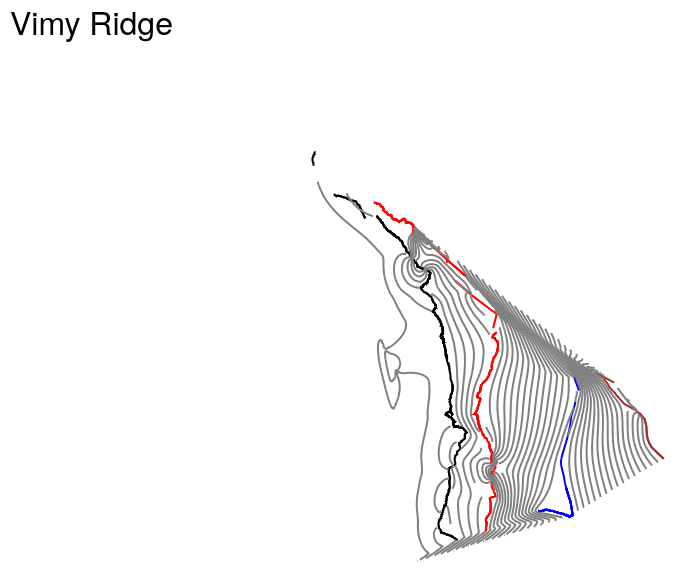
D3 v4 page, settled after 480 driven frames (8 s of simulated time); the page loaded 1 data file(s).


		// Our D3 code will go here.
    // Width and Height of the whole visualization
    var width = window.innerWidth,
		height = window.innerHeight;

    // Create SVG
    var svg = d3.select( "body" )
        .append( "svg" )
        .attr( "width", width )
        .attr( "height", height );

    // Append empty placeholder g element to the SVG
    // g will contain geometry elements
    var g = svg.append( "g" );

		// Width and Height of the whole visualization
		// Set Projection Parameters
		var projection = d3.geoMercator()
		  .scale(300000)
		  // Center the map on Vimy Ridge battle area
		  .center([2.8, 50.361])
		  .translate([width / 2, height / 2]);

		// Create GeoPath function that uses built-in D3 functionality to turn
		// lat/lon coordinates into screen coordinates
		var geoPath = d3.geoPath()
		    .projection( projection );

    // Classic D3... Select non-existent elements, bind the data, append the elements, and apply attributes
		d3.json('GeoJSON/contours_wgs84_apr24.geojson', function(error, mapData) {
		  g.selectAll( "path" )
		      .data( mapData.features )
		      .enter()
		      .append( "path" )
					.attr( "fill", "none")
		      .attr( "stroke", getStroke)
					.attr( "stroke-width", 2)
		      .attr( "d", geoPath )
					.on("click", function(d){
						d3.select("h2").text(d.properties.Quote + " (Source: " + d.properties.TimeSource + ")");
						d3.select(this).style("stroke", "cyan");
						d3.select(this).style("stroke-width", 3);
					})
					.on("mouseover", function(d){ //mouseover & mouseout code from http://duspviz.mit.edu/d3-workshop/mapping-data-with-d3/
						//if (data.properties.LineCode) {
							d3.select("h2").text(d.properties.BattalionR + " reached " + d.properties.ObjectiveL + " line at " + d.properties.TimeArrive);
							d3.select(this).style("stroke", "cyan");
							d3.select(this).style("stroke-width", 3);
						//}
						//else d3.select("h2").text("")
					})
					.on("mouseout", function(d){
						d3.select("h2").text("");
						d3.select(this).style("stroke", getStroke);
						d3.select(this).style("stroke-width", 2);
					})
		});

		function getStroke(data) {
			if(data.properties.ObjectiveL) {
				return data.properties.ObjectiveL.toLowerCase();
			}
			/*else if (data.properties.ObjectiveL = "Jumping off trench") {
				console.log("jumping off trench")
				return 'orange'}*/ //code from http://www.d3noob.org/2013/01/select-items-with-if-statement-in-d3js.html
		  else {return 'grey'};
		}

		/*
		d3.select("#slider") // (1)
    .call(
      chroniton()  // (2)
        .domain([new Date(TimeCode, 1, 1), new Date(TimeCode + 60, 1, 1)])  // (3)
        .labelFormat(d3.time.format('%H:%M')) //Hour and Minute in 24-hour clock
        .width(500)  // 500 pixels wide
    ); */

	
// ── chroniton/chroniton-only.js
var handleRadius = 6,
  handleHeight = 8,
  caretHeight = 5,
  handleD = 'M' + [
    -handleRadius, -handleHeight,
    handleRadius, -handleHeight,
    handleRadius, handleHeight - caretHeight,
    0, handleHeight,
    -handleRadius, handleHeight - caretHeight,
    -handleRadius, -handleHeight].join(','),
  playWidth = 10,
  playD = 'M' + [
    0, 0,
    playWidth/1.2, playWidth/2,
    0, playWidth,
    0, 0].join(','),
  pauseD = 'M' + [
    0, 0,
    playWidth/3, 0,
    playWidth/3, playWidth,
    0, playWidth
  ].join(',') + 'Z M' + [
    (playWidth / 2) + 0, 0,
    (playWidth / 2) + playWidth/3, 0,
    (playWidth / 2) + playWidth/3, playWidth,
    (playWidth / 2) + 0, playWidth
  ].join(',');

function chroniton() {
  var margin = {top: 10, right: 20, bottom: 20, left: 20},
    domain = [new Date('1/1/2000'), new Date()],
    width = 660,
    height = 50,

    // configurable options
    keybindings = true,
    playButton = false,
    play = false,
    noLabel = false,
    loop = false,
    playbackRate = 1,

    // internal state
    playLastTick = null,

    labelFormat = d3.time.format("%Y-%m-%d"),

    // scales
    xScale = d3.time.scale.utc().clamp(true),
    xAxis = d3.svg.axis()
      .scale(xScale)
      .orient('bottom')
      .tickSize(10, 0),

    brush = d3.svg.brush(),
    events = d3.dispatch('change', 'setValue');

  function chart(selection) {

    if (selection instanceof HTMLElement) selection = d3.select(selection);

    selection.each(function() {
      if (playButton) { margin.left = 30; }
      if (noLabel) { margin.top = 0; }

      xScale
        .domain(domain)
        .range([0, width - margin.left - margin.right]);

      brush.x(xScale)
        .extent([domain[0], domain[0]])
        .on('brush', brushed);

      var svg = d3.select(this)
        .selectAll('svg').data([0]);

      var gEnter = svg.enter()
        .append('svg')
        .attr('class', 'chroniton')
        .attr('tabindex', 1) // make this element focusable
        .on('keydown', keydown)
        .append('g');

      gEnter
        .append('g')
        .attr('class', 'x axis');

      svg .attr('width', width)
      .attr('height', height);

      var g = svg.select('g')
        .attr('transform', 'translate(' + margin.left + ',' + margin.top + ')');

      g.select('.x.axis')
        .attr('transform', 'translate(0,' + (height - margin.bottom - margin.top) + ')')
        .call(xAxis);

      var domainNode = g.select('.x.axis .domain')
        .remove()
        .node();

      var axisNode = g.select('.x.axis').node();
      axisNode.insertBefore(domainNode, axisNode.childNodes[0]);

      g.select('.domain')
        .select(function() { return this.parentNode.insertBefore(this.cloneNode(true), this.parentNode.childNodes[0]); })
          .attr('class', 'halo');

      g.select('.x.axis .domain')
        .on('click', function() {
          setValue(xScale.invert(d3.mouse(this)[0]));
        });

      if (playButton) {
        var playButtonG = svg.append('g')
          .attr('transform', 'translate(' + [8, margin.top + 13] + ')');
        var playIcon = playButtonG.append('path')
          .attr('transform', 'translate(2, 2)')
          .attr('d', playD)
          .attr('class', 'play-button');
        var playRect = playButtonG.append('rect')
          .attr('fill', 'none')
          .attr('pointer-events', 'visible')
          .attr('width', 15)
          .attr('height', 15)
          .on('click', function() {
            chart.playPause();
            playIcon.attr('d', chart.playing() ? pauseD : playD);
          });
      }

      var slider = g.append('g')
        .attr('class', 'slider')
        .attr('transform', 'translate(' + [0, height - margin.bottom - margin.top + 2] + ')')
        .call(brush);

      var handle = slider.append('path')
        .attr('d', handleD)
        .attr('class', 'handle');

      var textG = slider.append('g')
        .attr('transform', 'translate(0, -35)');

      var labelText = textG
        .append('text')
        .attr('class', 'label');

      slider.call(brush.event);

      brush.on('brushstart', function() {
        slider.classed('brushing', true);
      }).on('brushend', function() {
        slider.classed('brushing', false);
      });

      function setValue(value, transition) {
        var v = new Date(Math.min(Math.max(+domain[0], +value), +domain[1]));
        var s = slider;
        if (transition) {
          s = slider.transition();
          if (transition.ease) s.ease(transition.ease);
          if (transition.duration) s.duration(transition.duration);
        }
        s.call(brush.extent([v, v]))
            .call(brush.event);
      }

      events.on('setValue', setValue);

      function brushed() {
        var value = brush.extent()[0];

        if (d3.event && d3.event.sourceEvent &&
            d3.event.sourceEvent.type !== 'keydown') { // not a programmatic event
          value = xScale.invert(d3.mouse(this)[0]);
          brush.extent([value, value]);
        }

        handle.attr('transform', function(d) {
          return 'translate(' + [xScale(value), 0] + ')';
        });

        labelText
          .text(labelFormat(value))
          .attr('text-anchor', 'left');

        var textRadius = labelText.node().getComputedTextLength() / 2,
          leftEdge = xScale(value) - textRadius,
          rightEdge = xScale(value) + textRadius;

        labelText.attr('transform', function(d) {
          if (leftEdge < -margin.left) {
            return 'translate(' + [-margin.left, 20] + ')';
          } else if (rightEdge > width - margin.left) {
            return 'translate(' + [width - margin.left - textRadius * 2, 20] + ')';
          } else {
            return 'translate(' + [xScale(value) - textRadius, 20] + ')';
          }
        });

        events.change(value);
      }
    });
  }

  function jumpSize() { return +xScale.invert(10) - domain[0]; }

  function ticker() {
    if (!play) return;
    var now = new Date().getTime();
    if (playLastTick === null) playLastTick = now;
    var playSinceLastTick = now - playLastTick,
      tenthPx = (+xScale.invert(0.1) - +domain[0]) * playbackRate,
      increment = playSinceLastTick * tenthPx;
    chart.setValue(new Date(+brush.extent()[0] + increment));
    playLastTick = now;
    if (loop && chart.isAtEnd()) chart.setValue(domain[0]);
  }

  function keydown() {
    if (!keybindings) return;
    // right
    switch (d3.event.which) {
      case 39:
        setValue(new Date(+brush.extent()[0] + jumpSize()));
        d3.event.preventDefault();
        break;
      case 37:
        setValue(new Date(+brush.extent()[0] - jumpSize()));
        d3.event.preventDefault();
        break;
    }
  }

  chart.playbackRate = function(_) {
    if (!arguments.length) return playbackRate;
    if (typeof _ !== 'number') throw new Error('argument must be a number of pixels per second');
    playbackRate = _;
    return chart;
  };

  chart.play = function() {
    play = true;
    return chart;
  };

  chart.playing = function() {
    return play;
  };

  chart.playPause = function() {
    if (play) chart.pause();
    else chart.play();
    return chart;
  };

  chart.pause = function() {
    playLastTick = null;
    play = false;
    return chart;
  };

  chart.stop = function() {
    chart.pause();
    chart.setValue(domain[0]);
    return chart;
  };

  chart.loop = function(_) {
    if (!arguments.length) return loop;
    if (typeof _ !== 'boolean') throw new Error('argument must be a boolean for whether to loop');
    loop = _;
    return chart;
  };

  chart.width = function(_) {
    if (!arguments.length) return width;
    width = _;
    xScale
      .domain(domain)
      .range([0, width - margin.left - margin.right]);
    return chart;
  };

  chart.tapAxis = function(_) {
    _(xAxis);
    if (typeof _ !== 'function') throw new Error('argument must be a function');
    return chart;
  };

  chart.height = function(_) {
    if (!arguments.length) return height;
    if (typeof _ !== 'number') throw new Error('argument must be a numeric width');
    height = _;
    return chart;
  };

  chart.domain = function(_) {
    if (!arguments.length) return domain;
    domain = _;
    xScale
     .domain(domain)
     .range([0, width - margin.left - margin.right]);
    return chart;
  };

  chart.labelFormat = function(_) {
    if (!_) return labelFormat;
    if (typeof _ !== 'function') throw new Error('argument must be a label formatter function');
    noLabel = false;
    margin.top = 10;
    height = 50;
    labelFormat = _;
    return chart;
  };

  chart.hideLabel = function() {
    labelFormat = d3.functor('');
    noLabel = true;
    margin.top = 0;
    height = 27;
    return chart;
  };

  chart.getValue = function() {
    return brush.extent()[0];
  };

  chart.isAtStart = function() {
    return +brush.extent()[0] === +domain[0];
  };

  chart.isAtEnd = function() {
    return +brush.extent()[0] === +domain[1];
  };

  chart.getScale = function() {
    return xScale.copy();
  };

  chart.getMargin = function() {
    return JSON.parse(JSON.stringify(margin));
  };

  chart.setValue = function(_, transition) {
    events.setValue(_, transition);
    return chart;
  };

  chart.playButton = function(_) {
    if (_ === undefined) return playButton;
    if (typeof _ !== 'boolean') throw new Error('argument must be a boolean setting');
    playButton = _;
    return chart;
  };

  chart.keybindings = function(_) {
    if (_ === undefined) return keybindings;
    if (typeof _ !== 'boolean') throw new Error('argument must be a boolean setting');
    keybindings = _;
    return chart;
  };

  var timer = d3.timer(ticker);
  var bound = d3.rebind(chart, events, 'on');

  return bound;
}


### data: GeoJSON/contours_wgs84_apr24.geojson
{
 "type": "FeatureCollection",
 "crs": {
  "type": "name",
  "properties": {
   "name": "urn:ogc:def:crs:OGC:1.3:CRS84"
  }
 },
 "features": [
  {
   "type": "Feature",
   "properties": {
    "OBJECTID": 1,
    "Id": 0,
    "LineCode": "Bk1",
    "TimeCode": 3,
    "Trench_Nm": "Berentschaft",
    "ObjectiveL": "Black",
    "DigitizedF": "Vimy-Roclincourt Sheet 36C SW3 and 51B N…",
    "NameSource": "Vimy-Roclincourt Sheet 36C SW3 and 51B N…",
    "OtherSourc": null,
    "SHAPE_Leng": 428.7,
    "Brigade": "2nd",
    "BattalionR": "5th Battalion",
    "LocationDe": "The first objective (Black Line) was a t…",
    "LineSource": "5th Battalion April War Diaries, Appendi…",
    "LineSour_1": "http://data2.collectionscanada.ca/e/e044…",
    "Datemmddyy": "1917/09/04",
    "DateText": "April 9, 1917",
    "TimeArrive": "6:10",
    "TimeCode_1": 3,
    "Quote": "\"Black Line. (first objective) gained at…",
    "TimeSource": "5th Canadian Infantry Battalion April Wa…",
    "TimeSour_1": "http://data2.collectionscanada.ca/e/e044…",
    "LineCode_1": "Bk1",
    "Notes": "The original LineSourceURL page indicate…",
    "Shape_Le_1": 0.003959
   },
   "geometry": {
    "type": "MultiLineString",
    "coordinates": "[... 1 items]"
   }
  },
  {
   "type": "Feature",
   "properties": {
    "OBJECTID": 2,
    "Id": 0,
    "LineCode": "Bk1",
    "TimeCode": 3,
    "Trench_Nm": "Zwolfer Weg?",
    "ObjectiveL": "Black",
    "DigitizedF": "Vimy-Roclincourt Sheet 36C SW3 and 51B N…",
    "NameSource": null,
    "OtherSourc": "That trench as Black Line: 5th Bttn diar…",
    "SHAPE_Leng": 67.77,
    "Brigade": "2nd",
    "BattalionR": "5th Battalion",
    "LocationDe": "The first objective (Black Line) was a t…",
    "LineSource": "5th Battalion April War Diaries, Appendi…",
    "LineSour_1": "http://data2.collectionscanada.ca/e/e044…",
    "Datemmddyy": "1917/09/04",
    "DateText": "April 9, 1917",
    "TimeArrive": "6:10",
    "TimeCode_1": 3,
    "Quote": "\"Black Line. (first objective) gained at…",
    "TimeSource": "5th Canadian Infantry Battalion April Wa…",
    "TimeSour_1": "http://data2.collectionscanada.ca/e/e044…",
    "LineCode_1": "Bk1",
    "Notes": "The original LineSourceURL page indicate…",
    "Shape_Le_1": 0.003959
   },
   "geometry": {
    "type": "MultiLineString",
    "coordinates": "[... 1 items]"
   }
  },
  {
   "type": "Feature",
   "properties": {
    "OBJECTID": 3,
    "Id": 0,
    "LineCode": "Bk10",
    "TimeCode": 2,
    "Trench_Nm": "Swischen Stellung",
    "ObjectiveL": "Black",
    "DigitizedF": "Vimy-Roclincourt Sheet 36C SW3 and 51B N…",
    "NameSource": "Vimy-Roclincourt Sheet 36C SW3 and 51B N…",
    "OtherSourc": null,
    "SHAPE_Leng": 169.7,
    "Brigade": "5th",
    "BattalionR": "26th Battalion",
    "LocationDe": "Boundaries of the 5th Canadian Inf. Brig…",
    "LineSource": "24th Canadian Battalion, Victoria Rifles…",
    "LineSour_1": "http://data2.collectionscanada.ca/e/e039…",
    "Datemmddyy": "1917/09/04",
    "DateText": "April 9, 1917",
    "TimeArrive": "6:03",
    "TimeCode_1": 2,
    "Quote": "\"at Zero plues 33 minutes the light sign…",
    "TimeSource": "26th Canadian Infantry Battalion April W…",
    "TimeSour_1": "http://data2.collectionscanada.ca/e/e039…",
    "LineCode_1": "Bk10",
    "Notes": "Know from http://data2.collectionscanada…",
    "Shape_Le_1": 0.005836
   },
   "geometry": {
    "type": "MultiLineString",
    "coordinates": "[... 1 items]"
   }
  },
  {
   "type": "Feature",
   "properties": {
    "OBJECTID": 4,
    "Id": 0,
    "LineCode": "Bk10",
    "TimeCode": 2,
    "Trench_Nm": "Funny",
    "ObjectiveL": "Black",
    "DigitizedF": "Vimy-Roclincourt Sheet 36C SW3 and 51B N…",
    "NameSource": "Vimy-Roclincourt Sheet 36C SW3 and 51B N…",
    "OtherSourc": "http://data2.collectionscanada.ca/e/e039…",
    "SHAPE_Leng": 365.8,
    "Brigade": "5th",
    "BattalionR": "26th Battalion",
    "LocationDe": "Boundaries of the 5th Canadian Inf. Brig…",
    "LineSource": "24th Canadian Battalion, Victoria Rifles…",
    "LineSour_1": "http://data2.collectionscanada.ca/e/e039…",
    "Datemmddyy": "1917/09/04",
    "DateText": "April 9, 1917",
    "TimeArrive": "6:03",
    "TimeCode_1": 2,
    "Quote": "\"at Zero plues 33 minutes the light sign…",
    "TimeSource": "26th Canadian Infantry Battalion April W…",
    "TimeSour_1": "http://data2.collectionscanada.ca/e/e039…",
    "LineCode_1": "Bk10",
    "Notes": "Know from http://data2.collectionscanada…",
    "Shape_Le_1": 0.005836
   },
   "geometry": {
    "type": "MultiLineString",
    "coordinates": "[... 1 items]"
   }
  },
  {
   "type": "Feature",
   "properties": {
    "OBJECTID": 5,
    "Id": 0,
    "LineCode": "Bk10",
    "TimeCode": 2,
    "Trench_Nm": "Zwischen Stellung",
    "ObjectiveL": "Black",
    "DigitizedF": "Vimy-Roclincourt Sheet 36C SW3 and 51B N…",
    "NameSource": "Vimy-Roclincourt Sheet 36C SW3 and 51B N…",
    "OtherSourc": "http://data2.collectionscanada.ca/e/e039…",
    "SHAPE_Leng": 135.7,
    "Brigade": "5th",
    "BattalionR": "26th Battalion",
    "LocationDe": "Boundaries of the 5th Canadian Inf. Brig…",
    "LineSource": "24th Canadian Battalion, Victoria Rifles…",
    "LineSour_1": "http://data2.collectionscanada.ca/e/e039…",
    "Datemmddyy": "1917/09/04",
    "DateText": "April 9, 1917",
    "TimeArrive": "6:03",
    "TimeCode_1": 2,
    "Quote": "\"at Zero plues 33 minutes the light sign…",
    "TimeSource": "26th Canadian Infantry Battalion April W…",
    "TimeSour_1": "http://data2.collectionscanada.ca/e/e039…",
    "LineCode_1": "Bk10",
    "Notes": "Know from http://data2.collectionscanada…",
    "Shape_Le_1": 0.005836
   },
   "geometry": {
    "type": "MultiLineString",
    "coordinates": "[... 1 items]"
   }
  },
  {
   "type": "Feature",
   "properties": {
    "OBJECTID": 6,
    "Id": 0,
    "LineCode": "Bk10",
    "TimeCode": 2,
    "Trench_Nm": "Dump Avenue",
    "ObjectiveL": "Black",
    "DigitizedF": "Vimy-Roclincourt Sheet 36C SW3 and 51B N…",
    "NameSource": null,
    "OtherSourc": "http://data2.collectionscanada.ca/e/e039…",
    "SHAPE_Leng": 32.3,
    "Brigade": "5th",
… [head cut at 6 KiB]